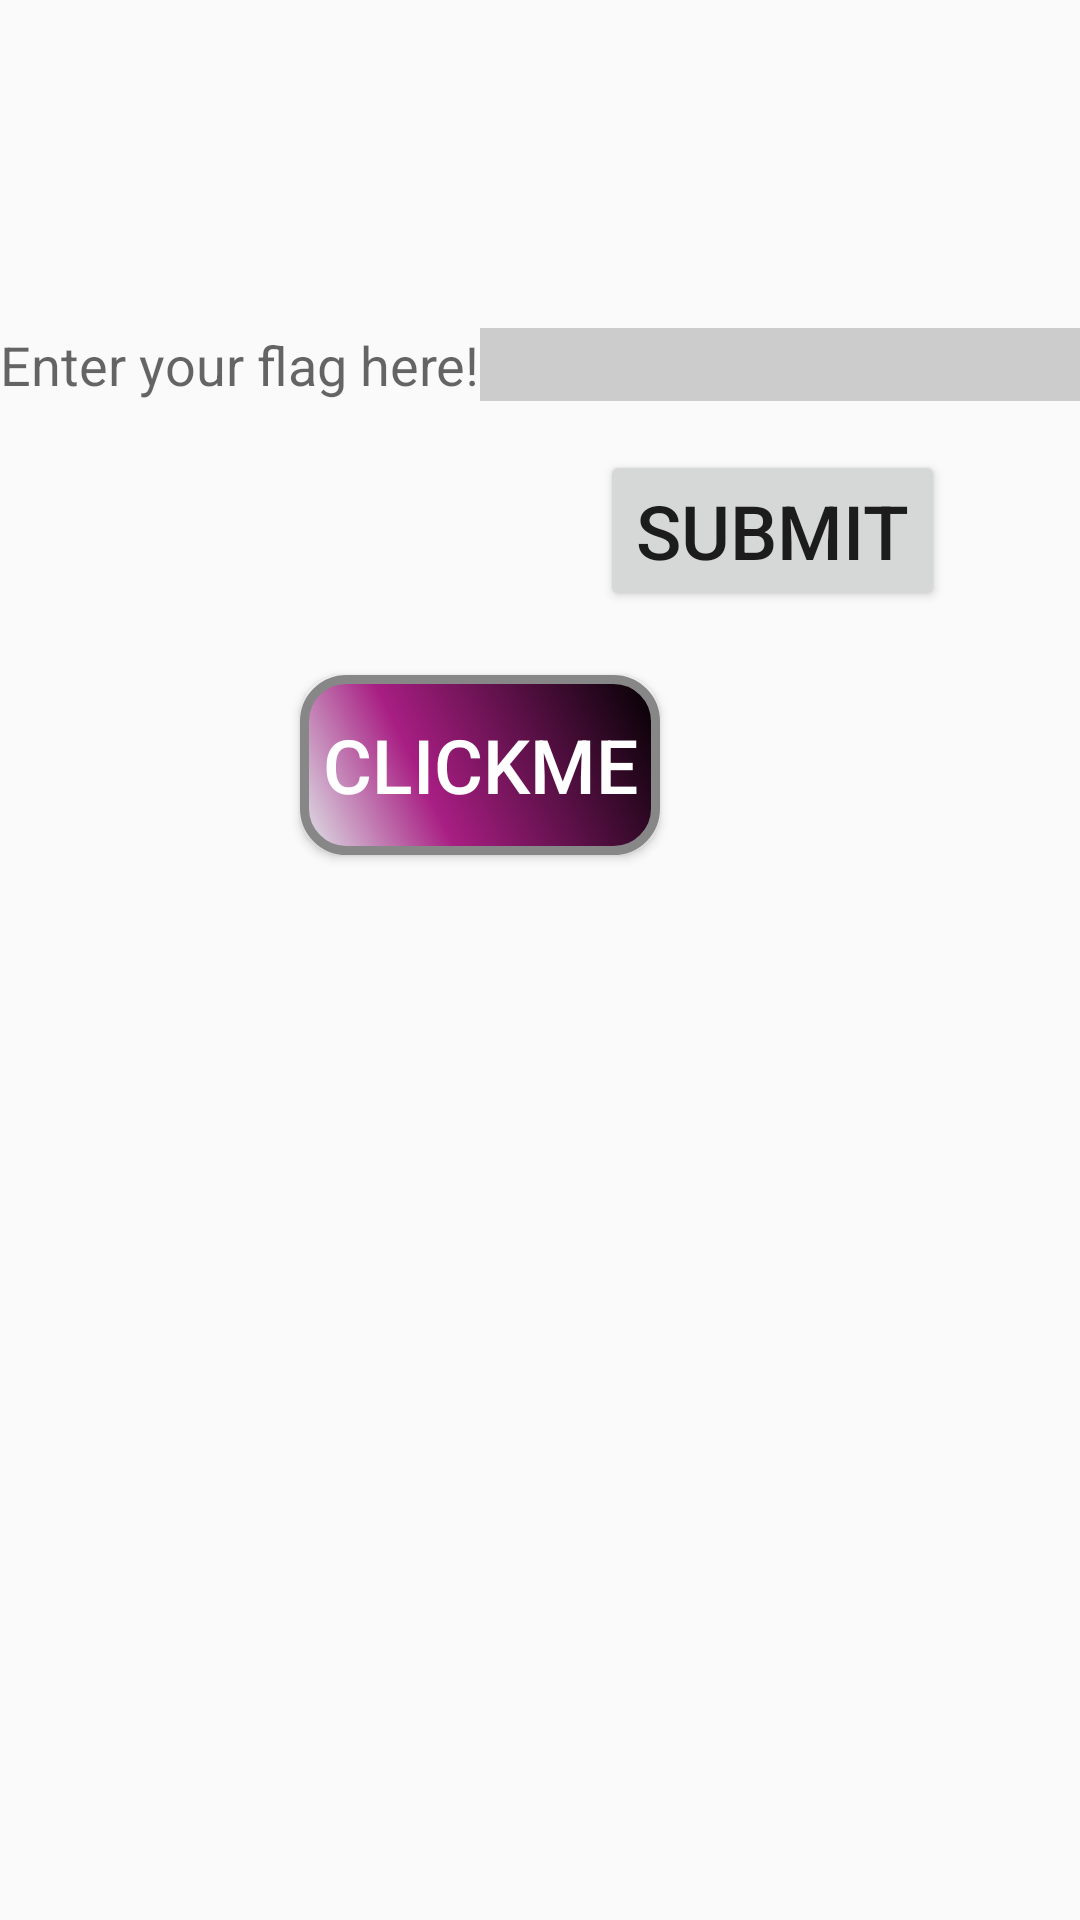

Write the Android layout XML for this screen, with the resource values it uses.
<!-- AndroidManifest.xml: application theme Theme.AppCompat.Light.DarkActionBar -->
<!-- res/layout/activity_read_mem.xml -->
<?xml version="1.0" encoding="utf-8"?>
<android.support.constraint.ConstraintLayout xmlns:android="http://schemas.android.com/apk/res/android"
    xmlns:tools="http://schemas.android.com/tools"
    android:layout_width="match_parent"
    android:layout_height="match_parent"
    tools:context=".ReadMem">
    <RelativeLayout
        android:layout_width="match_parent"
        android:layout_height="match_parent"
        android:id="@+id/log_checker"
        android:background="@drawable/main_back1"
        android:textAppearance="?android:attr/textAppearanceMedium"
        android:textStyle="bold">

        <RelativeLayout
            android:layout_width="match_parent"
            android:layout_height="match_parent"
            android:textAppearance="?android:attr/textAppearanceMedium"
            android:background="@drawable/main_back1">

            <ImageView
                android:id="@+id/logo"
                android:layout_width="136dp"
                android:layout_height="107dp"
                android:layout_centerHorizontal="true"
                android:scaleType="fitXY"
                android:src="@drawable/logo_header"
                android:visibility="visible" />

            <TextView
                android:id="@+id/textView1"
                android:layout_width="wrap_content"
                android:layout_height="wrap_content"
                android:layout_alignParentTop="true"
                android:layout_centerHorizontal="true"
                android:textAppearance="?android:attr/textAppearanceLarge"
                android:textColor="#A4C639" />

            <TextView
                android:id="@+id/textView2"
                android:layout_width="wrap_content"
                android:layout_height="wrap_content"
                android:layout_alignParentLeft="true"
                android:layout_alignParentStart="true"
                android:layout_below="@+id/textView1"
                android:layout_marginTop="80dp"
                android:text="@string/flag"
                android:textAppearance="?android:attr/textAppearanceMedium" />

            <EditText
                android:id="@+id/editText3"
                android:layout_width="wrap_content"
                android:layout_height="wrap_content"
                android:layout_alignBottom="@+id/textView2"
                android:layout_toRightOf="@+id/textView2"
                android:background="#CCCCCC"
                android:ems="10"
                android:inputType="textPersonName"
                android:layout_toEndOf="@+id/textView2"
                android:autofillHints="Enter your flag Here" />

            <Button
                android:id="@+id/button3"
                android:layout_width="wrap_content"
                android:layout_height="wrap_content"
                android:textSize="25sp"
                android:layout_marginLeft="200dp"
                android:layout_marginStart="200dp"
                android:layout_marginTop="150dp"
                android:text="@string/submit" />

        </RelativeLayout>

        <Button
            android:id="@+id/click_btn1"
            android:text="@string/btn_text"
            android:textColor="#FFFFFF"
            android:textSize="25sp"
            android:layout_width="120dp"
            android:layout_height="60dp"
            android:layout_marginStart="100dp"
            android:layout_marginLeft="50dp"
            android:layout_marginTop="225dp"
            android:background="@drawable/buttonshape1" />
    </RelativeLayout>
</android.support.constraint.ConstraintLayout>
<!-- resources referenced by this layout -->
<resources>
  <!-- drawable buttonshape1 (drawable) -->
  <?xml version="1.0" encoding="utf-8"?>
  <shape xmlns:android="http://schemas.android.com/apk/res/android" android:shape="rectangle" >
      <corners
          android:radius="14dp"
          />
      <gradient
          android:angle="45"
          android:centerX="35%"
          android:centerColor="#A81E83"
          android:startColor="#DFE6E8"
          android:endColor="#000000"
          android:type="linear"
          />
      <padding
          android:left="0dp"
          android:top="0dp"
          android:right="0dp"
          android:bottom="0dp"
          />
      <size
          android:width="100dp"
          android:height="60dp"
          />
      <stroke
          android:width="3dp"
          android:color="#878787"
          />
  </shape>
  <string name="btn_text">ClickMe</string>
  <string name="flag">Enter your flag here!</string>
  <string name="submit">Submit</string>
</resources>
